5-way image classification set "betel_dataset" from GitHub (BANUKABHANUTEJA/betel-leaf-disease-classification-main); label vocabulary: anthracnose, healthy leaf, leaf rot, leaf spot, bacterial leaf.

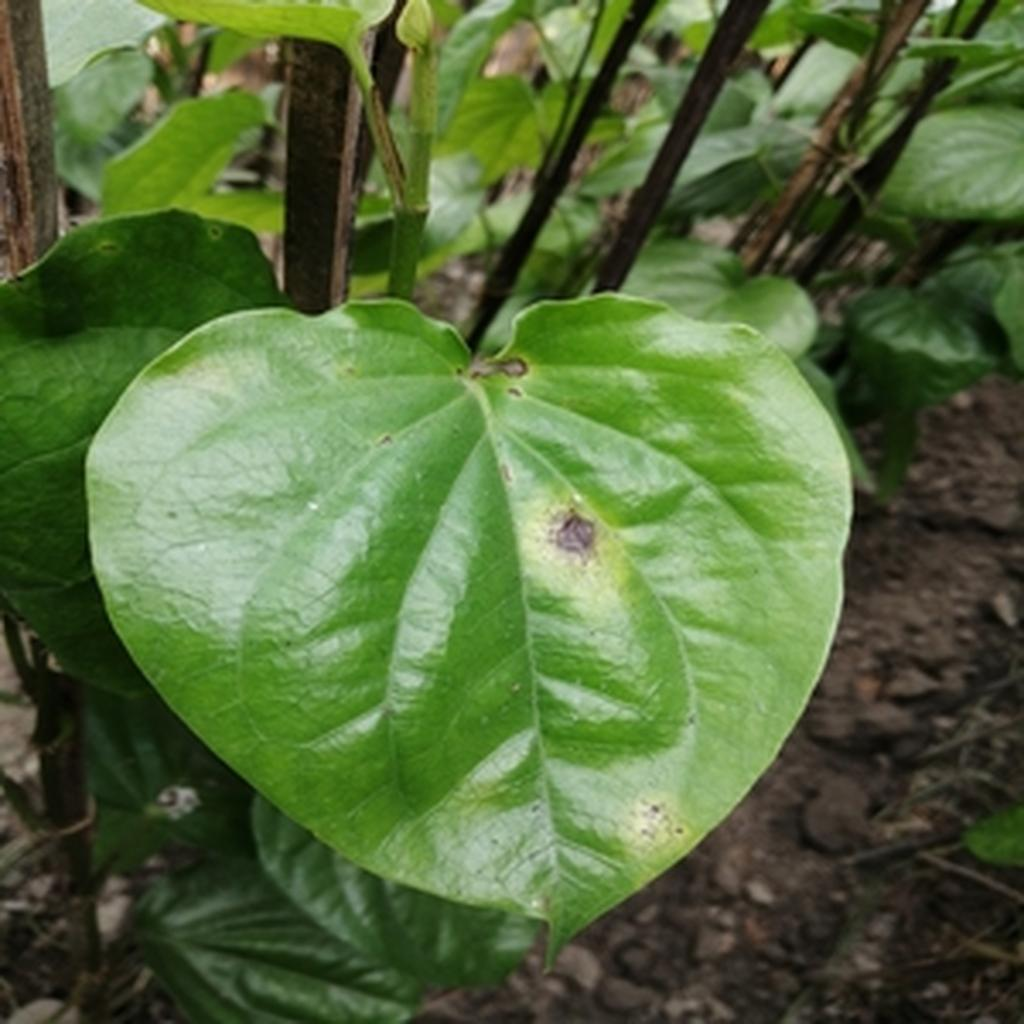
Label: leaf rot

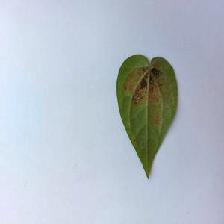
Label: bacterial leaf

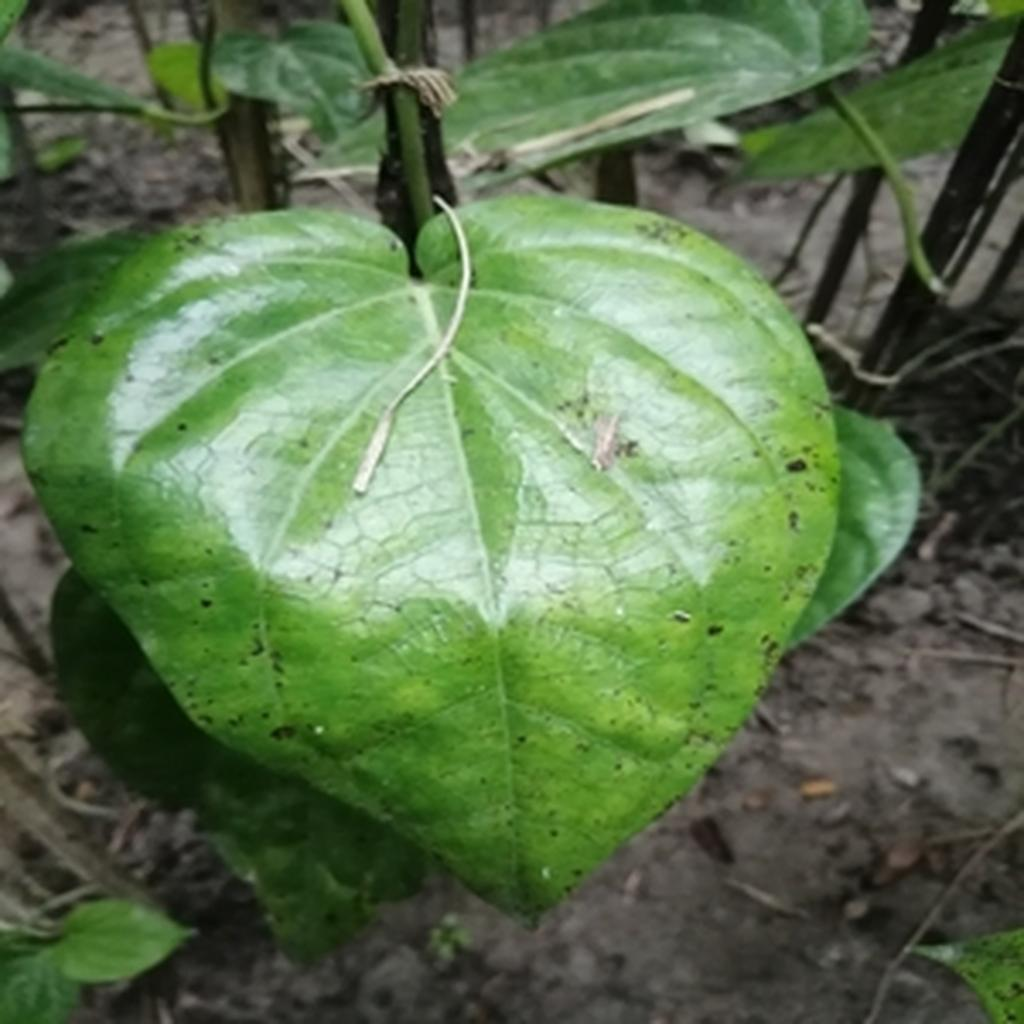
Label: leaf spot

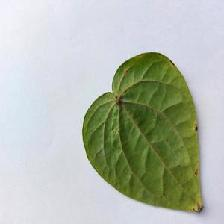
Label: anthracnose

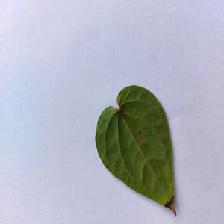
Label: anthracnose

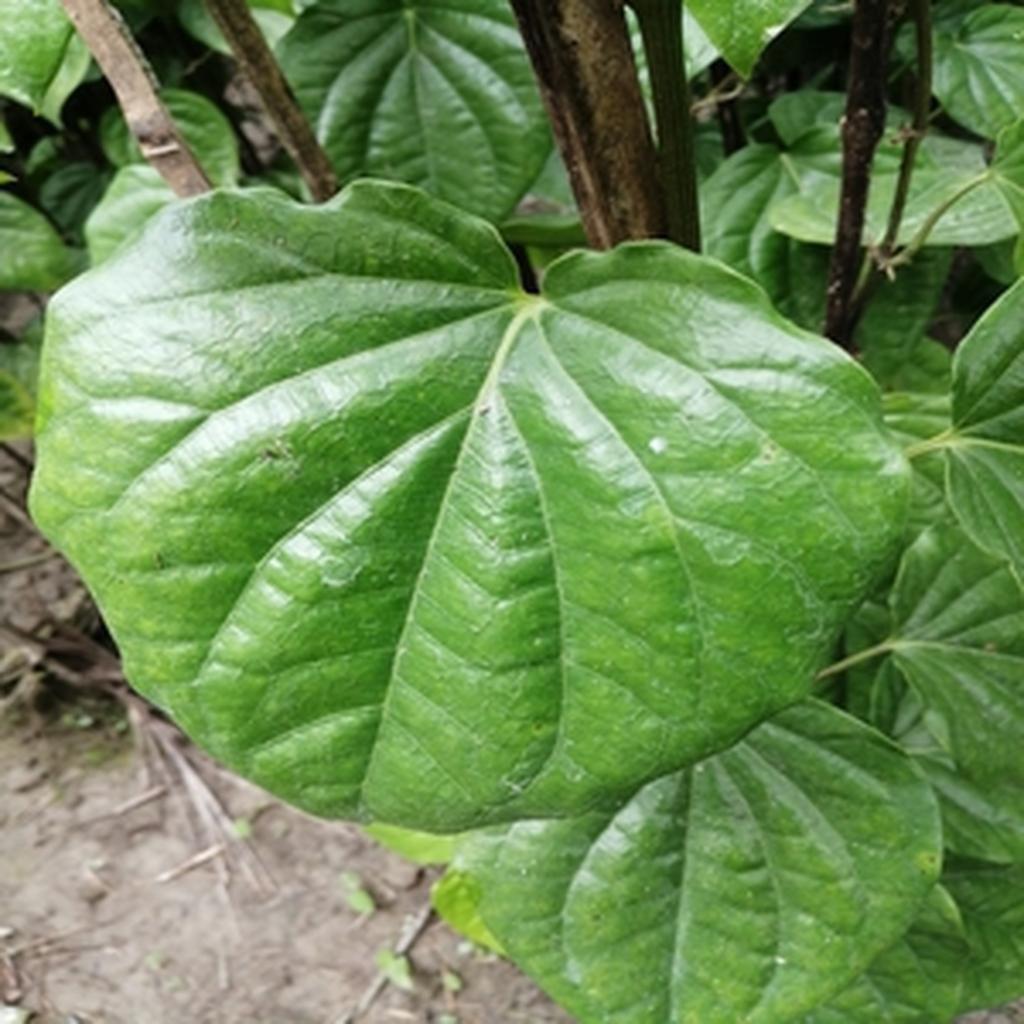
Label: healthy leaf
